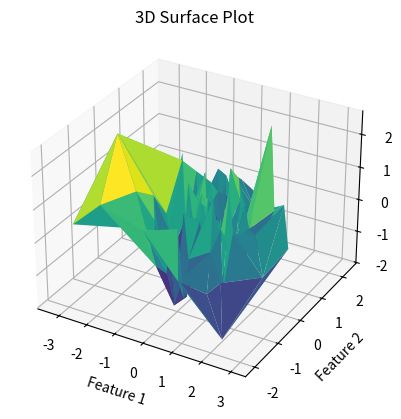

Source code (Python):
import heapq

# Graph representation
graph = {
    'A': ['B', 'C'],
    'B': ['D', 'E'],
    'C': ['F', 'G'],
    'D': [],
    'E': [],
    'F': [],
    'G': []
}

# Heuristic values
h = {
    'A': 6,
    'B': 4,
    'C': 3,
    'D': 5,
    'E': 2,
    'F': 1,
    'G': 0
}

def best_first_search(start, goal):
    pq = []                     # priority queue
    visited = set()
    heapq.heappush(pq, (h[start], start))

    while pq:
        heuristic, node = heapq.heappop(pq)

        if node in visited:
            continue

        visited.add(node)
        print("Visited:", node)

        if node == goal:
            print("Goal Found!")
            return

        for neighbor in graph[node]:
            if neighbor not in visited:
                heapq.heappush(pq, (h[neighbor], neighbor))

    print("Goal Not Found")

# Driver code
best_first_search('A', 'G')

#######################################################################
import matplotlib.pyplot as plt
import numpy as np
from mpl_toolkits.mplot3d import Axes3D

# Generate sample n-dimensional data
data = np.random.randn(100, 4)   # 100 samples, 4 features

# Select three features for visualization
x = data[:, 0]    # Feature 1
y = data[:, 1]    # Feature 2
z = data[:, 2]    # Feature 3

# Create 3D figure
fig = plt.figure()
ax = fig.add_subplot(111, projection='3d')

# Create 3D surface plot
ax.plot_trisurf(x, y, z, cmap='viridis')

# Add labels and title
ax.set_xlabel("Feature 1")
ax.set_ylabel("Feature 2")
ax.set_zlabel("Feature 3")
ax.set_title("3D Surface Plot")

# Display plot
plt.show()
